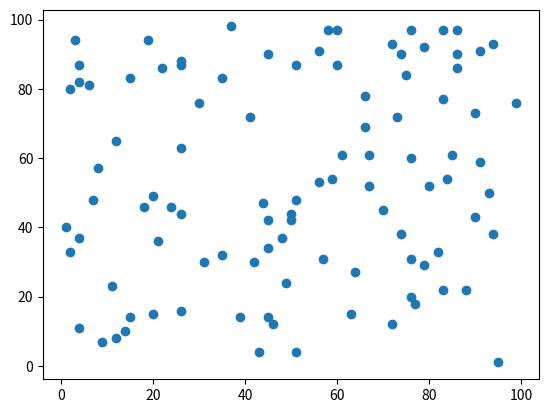
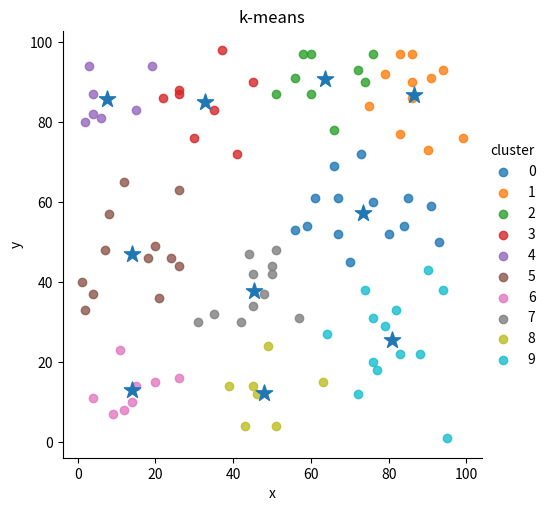

Reproduce these figures in Python, in order.
import pandas as pd
import matplotlib.pyplot as plt
import numpy as np
import seaborn as sns


def dist(x1, y1, x2, y2):
    return np.sqrt((x1 - x2) ** 2 + (y1 - y2) ** 2)


def find_sum_sqr_dist(k, df, x_c, y_c):
    j = 0
    for c in range(k):
        for i in range(len(x)):
            if df['cluster'][i] == c:
                j += dist(df['x'][i], df['y'][i], x_c[c], y_c[c]) ** 2
    return j


def find_centers(x, y, k):
    x_c = np.mean(x)
    y_c = np.mean(y)
    R = 0
    for i in range(0, n):
        if dist(x[i], y[i], x_c, y_c) > R:
            R = dist(x[i], y[i], x_c, y_c)
    x_cc, y_cc = [], []
    x_cc = [R * np.cos(2 * np.pi * i / k) + x_c for i in range(k)]
    y_cc = [R * np.sin(2 * np.pi * i / k) + y_c for i in range(k)]
    return x_cc, y_cc


def build_clusters(k, x, y, x_cc, y_cc):
    clust = []
    R = 0
    for i in range(0, n):
        R = dist(x[i], y[i], x_cc[0], y_cc[0])
        numb = 0
        for j in range(0, k):
            if R > dist(x[i], y[i], x_cc[j], y_cc[j]):
                R = dist(x[i], y[i], x_cc[j], y_cc[j])
                numb = j
        clust.append(numb)
    return clust


def recalculate_cluster_centers(x, y, x_c, y_c, clust, k):
    for i in range(k):
        n = sum(el == i for el in clust)
        sum_x = sum(x[j] for j in range(len(clust)) if clust[j] == i)
        sum_y = sum(y[j] for j in range(len(clust)) if clust[j] == i)
        x_c[i] = sum_x / n if n != 0 else 0
        y_c[i] = sum_y / n if n != 0 else 0


def draw_c(df, x_column, y_column, cluster_column, x_c, y_c, title):
    facet = sns.lmplot(data=df, x=x_column, y=y_column, hue=cluster_column,
                       fit_reg=False, legend=True, legend_out=True)
    plt.scatter(x_c, y_c, s=150, marker='*')
    plt.title(title)


def k_means(k, x, y, sh_grph=True):
    n = len(x)
    df = pd.DataFrame()
    df['x'] = x
    df['y'] = y
    df['cluster'] = [0] * n
    x_c, y_c = find_centers(df['x'], df['y'], k)
    while True:
        clusters = build_clusters(k, df['x'], df['y'], x_c, y_c)
        if np.array_equal(clusters, df['cluster']):
            if sh_grph: draw_c(df, 'x', 'y', 'cluster', x_c, y_c, 'k-means')
            break
        else:
            df['cluster'] = clusters
            recalculate_cluster_centers(df['x'], df['y'], x_c, y_c, clusters, k)
    return df, x_c, y_c


def choose_optimal_value_k(x, y, alpha):
    df, x_c, y_c = k_means(1, x, y, False)
    old_j = find_sum_sqr_dist(1, df, x_c, y_c)
    for k in range(2, 50):
        df, x_c, y_c = k_means(k, x, y, False)
        j = find_sum_sqr_dist(k, df, x_c, y_c)
        if old_j - j <= alpha:
            print('Оптимальное значение k = {0} : {1}'.format(alpha, k))
            return
        old_j = j
    print('Оптимальное значение k = {0} : {1}'.format(alpha, k))


n, k = 100, 4
x = np.random.randint(1, 100, n)
y = np.random.randint(1, 100, n)
plt.scatter(x, y)
plt.show()

choose_optimal_value_k(x, y, 0.8)

df, x_c, y_c = k_means(10, x, y, True)
